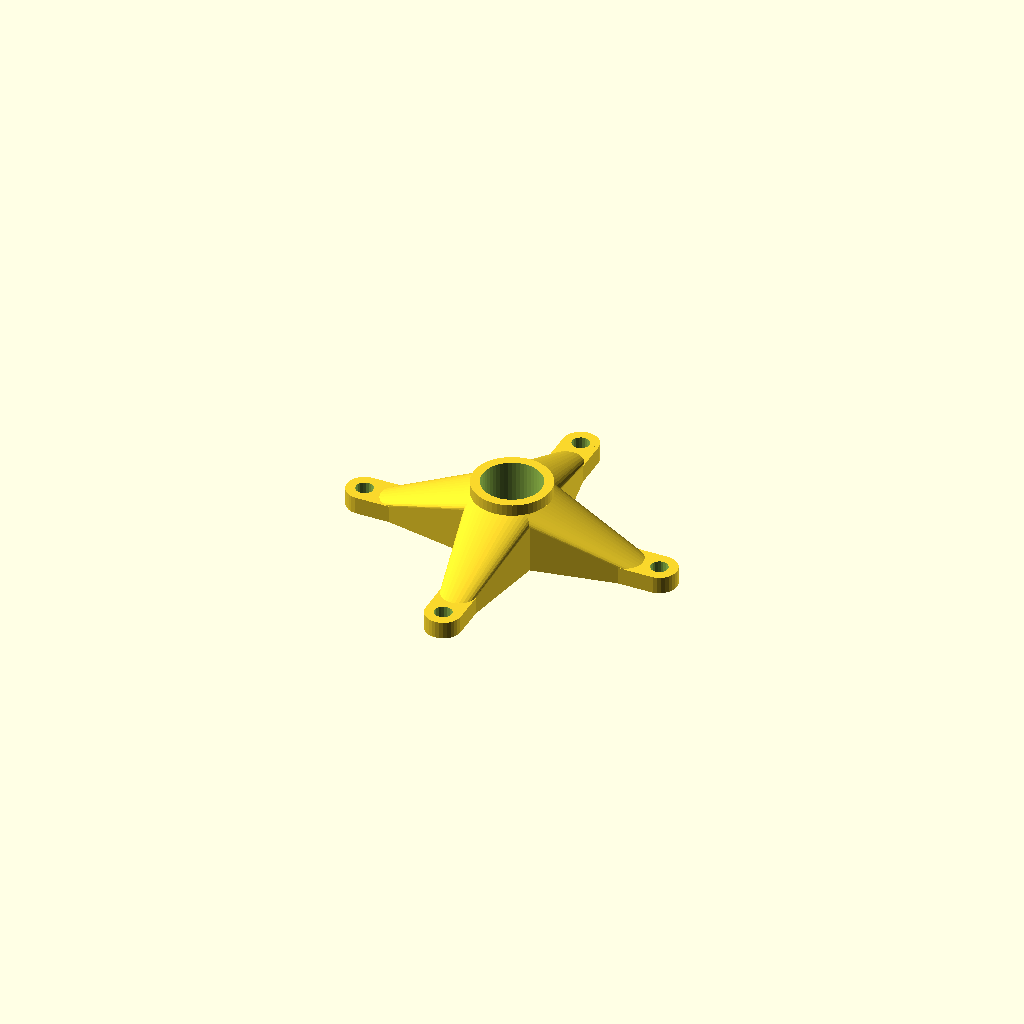
Cell 1: the model at its default parameters.
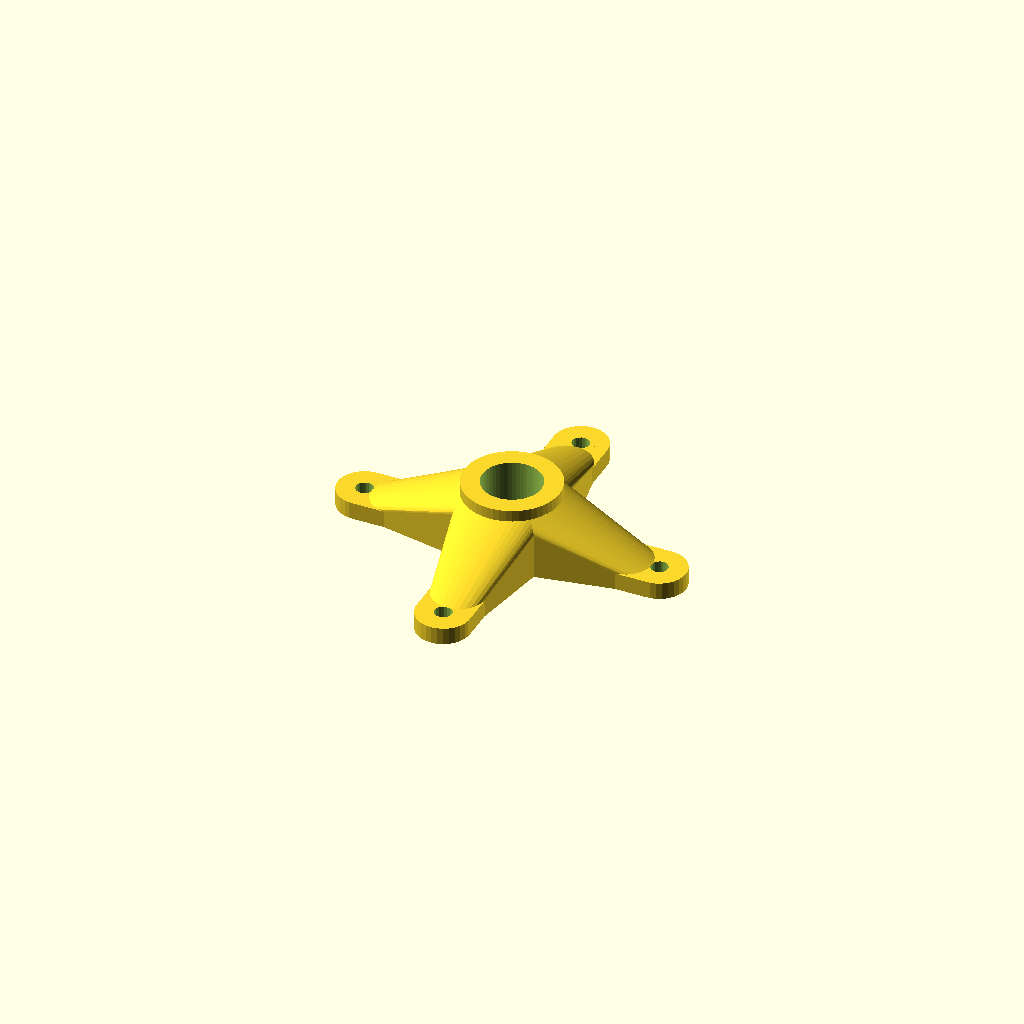
Cell 2: the same model with thick = 3.2.
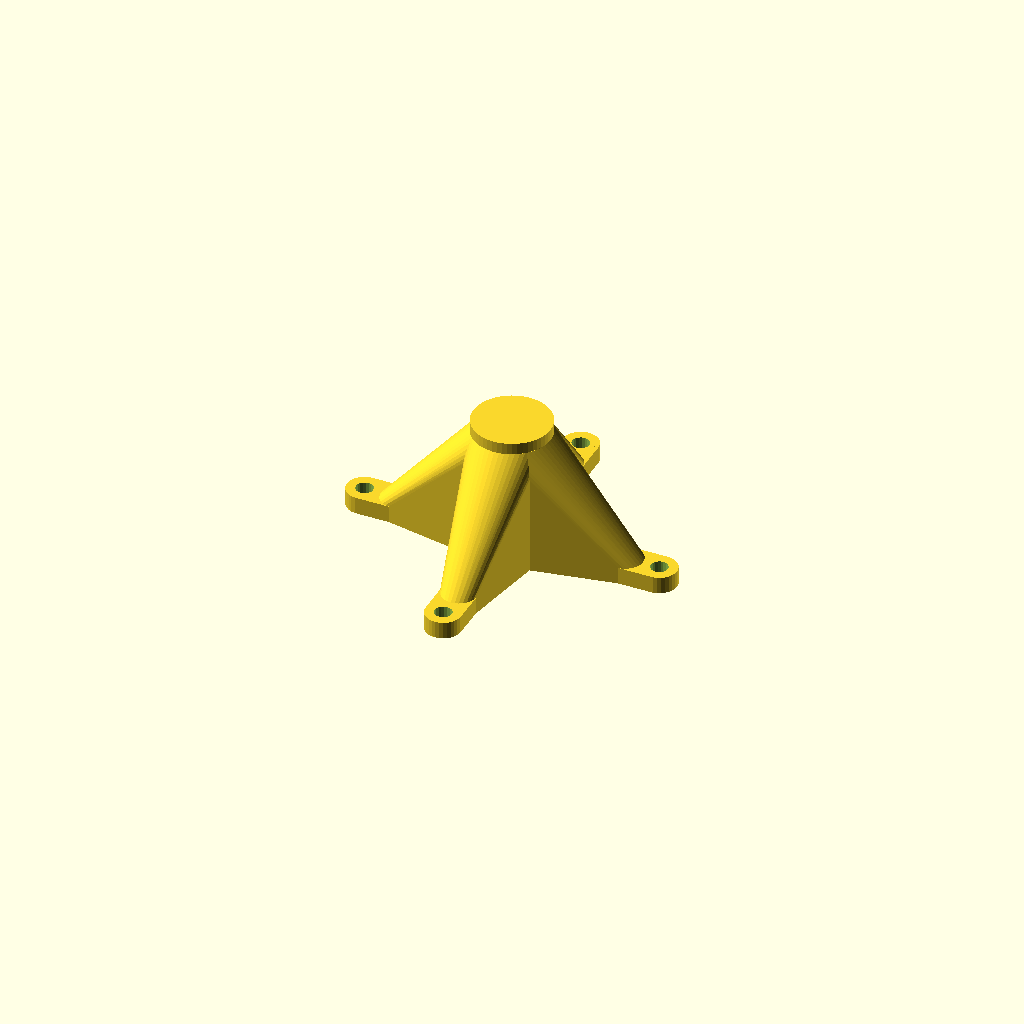
Cell 3: neckh = 24 (everything else at default).
One fixed orthographic camera (rotation 55°, 0°, 25°; colour scheme Cornfield) for every cell.
The OpenSCAD source (DrillJig.scad):
part="neck";
thick=1.6;
centerd=25.4*(3/8)+.8;
neckh=12;
necklip=0;
if(part=="base"||part=="all")
  color(part=="all"?"blue":undef) base();
if(part=="all"||part=="neck")
  translate([0,0,part=="all"?12.7:0])
    neck();
module neck() {
  difference() {
    union() {
      cylinder(d=centerd+thick*2,h=neckh,$fn=50);
      for(r=[0:90:359]) rotate([0,0,r]) {
        translate([26,0]) cylinder(d=3+thick*2,h=3,$fn=30);
        hull() {
          cylinder(d=centerd+thick*2,h=neckh-2,$fn=50);
          translate([20,0]) cylinder(d=3+thick*2,h=3,$fn=30);
        }
          translate([20,-1.5-thick]) cube([6,3+thick*2,3]);
      }
    }
    translate([0,0,-.01]) difference() {
      cylinder(d=centerd,h=20,$fn=50);
      if(necklip)
      {
        difference() { cylinder(d=centerd,h=necklip,$fn=50); translate([0,0,-.01]) cylinder(d=centerd-necklip,h=necklip+.02,$fn=50); }
      }
    }
    for(r=[0:90:359]) rotate([0,0,r]) translate([26,0,-.01]) cylinder(d=3,h=3.02,$fn=20);
  }
}
module base() {
linear_extrude(12.7) {
  difference() {
    union() {
      circle(d=50,$fn=100);
      for(r=[0:90:359]) rotate([0,0,r]) translate([26,0]) {
        cd=3+thick*2;
        circle(d=cd,$fn=30);
        translate([cd/-2,cd/-2]) square([cd/2,cd]);
      }
    }
    circle(d=50-thick*2,$fn=100);
    for(r=[0:90:359]) rotate([0,0,r]) translate([26,0]) circle(d=3,$fn=20);
  }
}
}
Customizer parameters (derived from the source; name, type, default, range or options):
part: string, default "neck"
thick: number, default 1.6
neckh: number, default 12
necklip: number, default 0
